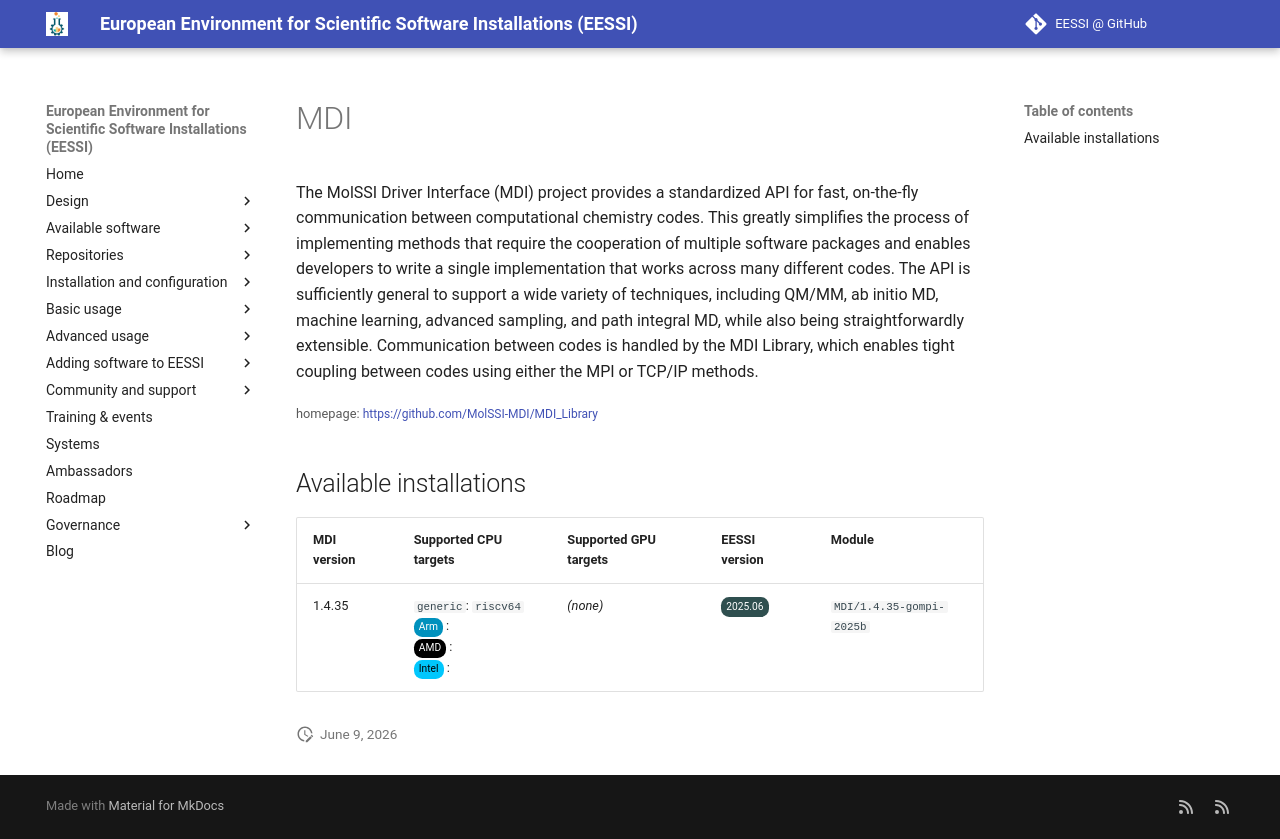

repository: EESSI/docs · page: available_software_riscv/detail/MDI/index.html · generator: mkdocs

---
json_ld:
  '@context': https://schema.org
  '@type': SoftwareApplication
  applicationCategory: DeveloperApplication
  description: 'The MolSSI Driver Interface (MDI) project provides a

    standardized API for fast, on-the-fly communication between computational

    chemistry codes. This greatly simplifies the process of implementing

    methods that require the cooperation of multiple software packages and

    enables developers to write a single implementation that works across

    many different codes. The API is sufficiently general to support a wide

    variety of techniques, including QM/MM, ab initio MD, machine learning,

    advanced sampling, and path integral MD, while also being straightforwardly

    extensible. Communication between codes is handled by the MDI Library, which

    enables tight coupling between codes using either the MPI or TCP/IP methods.

    '
  license: Not confirmed
  name: MDI
  offers:
    '@type': Offer
    price: 0
  operatingSystem: LINUX
  review:
    '@type': Review
    author:
      '@type': Organization
      name: EESSI
    reviewBody: Application has been successfully made available on all architectures
      supported by EESSI
    reviewRating:
      '@type': Rating
      ratingValue: 5
  softwareRequirements: See https://www.eessi.io/docs/ for how to make EESSI available
    on your system
  softwareVersion: '[''1.4.35'']'
  url: https://github.com/MolSSI-MDI/MDI_Library
---
# MDI


The MolSSI Driver Interface (MDI) project provides a
standardized API for fast, on-the-fly communication between computational
chemistry codes. This greatly simplifies the process of implementing
methods that require the cooperation of multiple software packages and
enables developers to write a single implementation that works across
many different codes. The API is sufficiently general to support a wide
variety of techniques, including QM/MM, ab initio MD, machine learning,
advanced sampling, and path integral MD, while also being straightforwardly
extensible. Communication between codes is handled by the MDI Library, which
enables tight coupling between codes using either the MPI or TCP/IP methods.


<small>homepage: </small><span class="software-link">[https://github.com/MolSSI-MDI/MDI_Library](https://github.com/MolSSI-MDI/MDI_Library)</span>

## Available installations


|MDI version|Supported CPU targets|Supported GPU targets|EESSI version|Module|
| --- | --- | --- | --- | --- |
|1.4.35|`generic`: `riscv64`<br/><span class="software-cpu-arm">Arm</span>: <br/><span class="software-cpu-amd">AMD</span>: <br/><span class="software-cpu-intel">Intel</span>: <br/>|*(none)*|<span class="software-eessi-version-202506">2025.06</span>|`MDI/1.4.35-gompi-2025b`|
